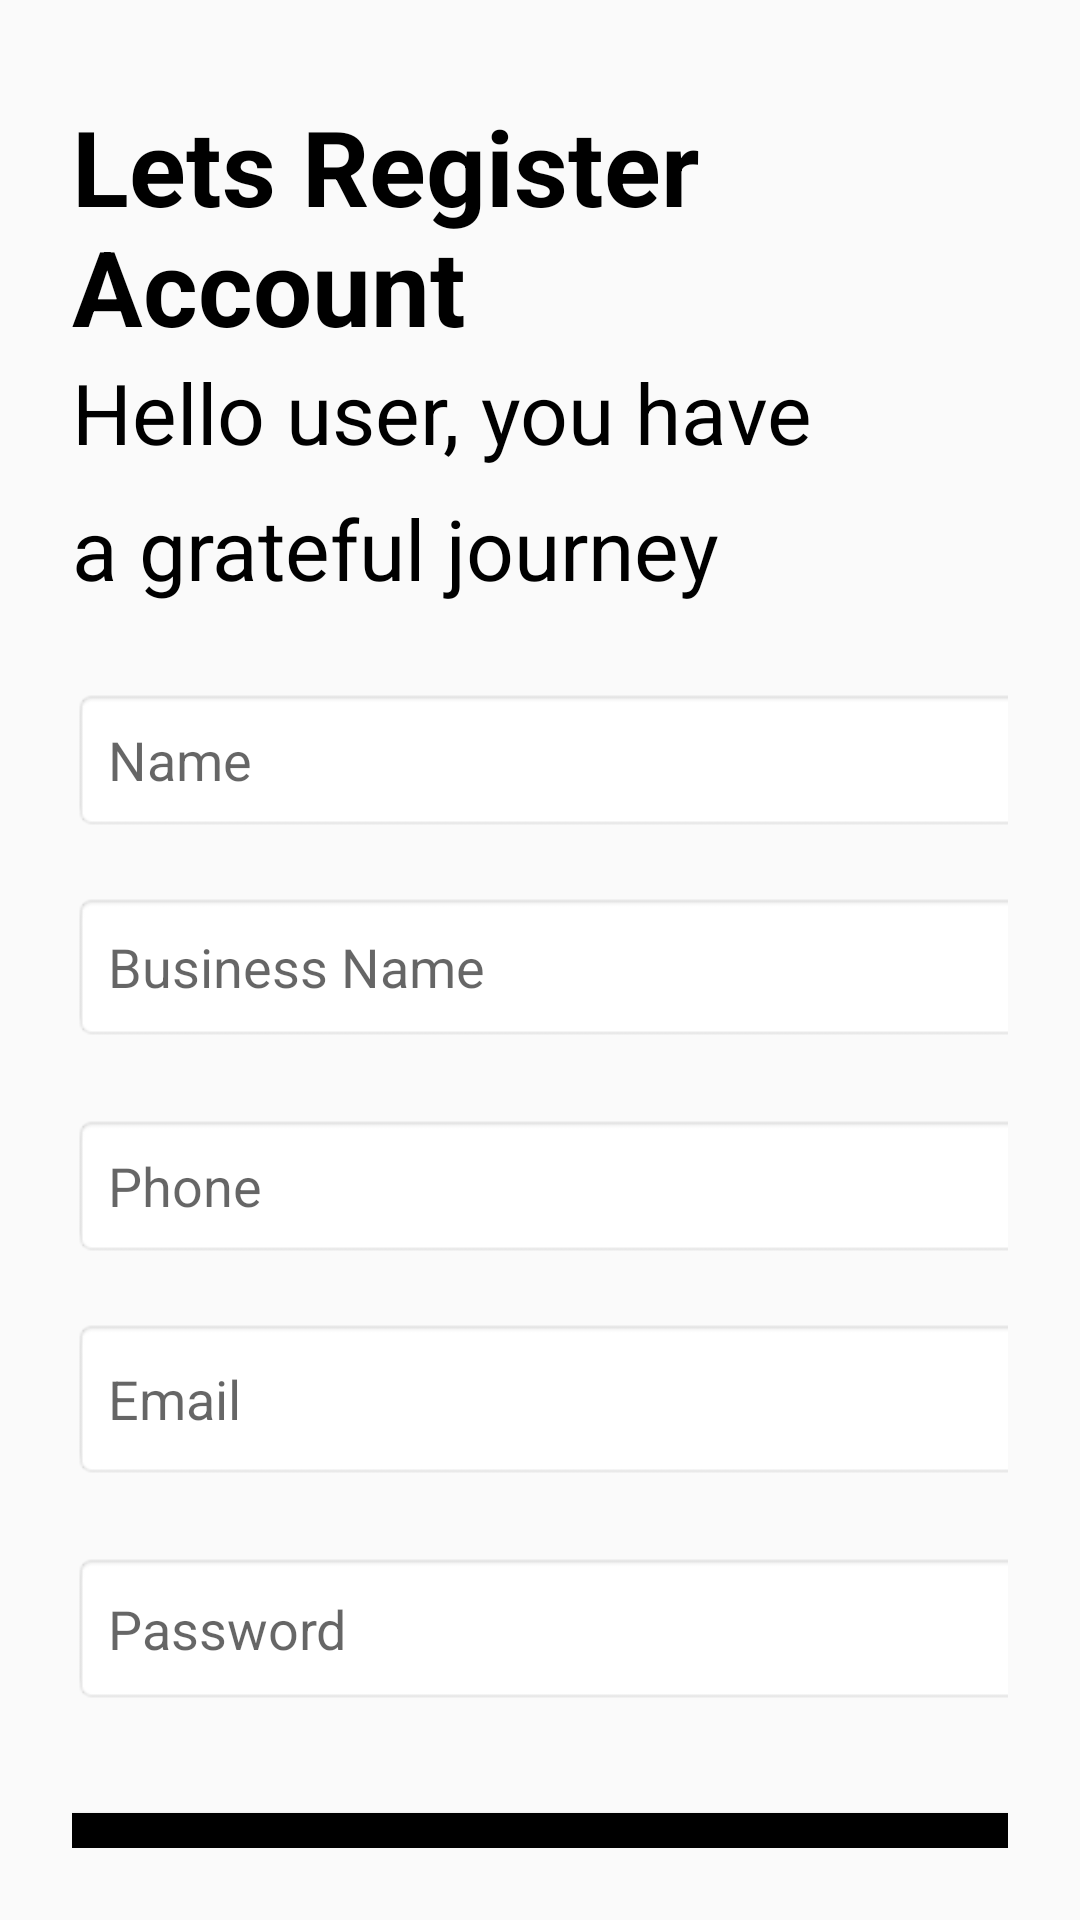

Here is an Android app screen rendered from its layout file. Give the layout XML and the strings, colors and styles it references.
<!-- AndroidManifest.xml: application theme Theme.Onlinebookstore -->
<!-- res/layout/activity_sign_in.xml -->
<androidx.constraintlayout.widget.ConstraintLayout xmlns:android="http://schemas.android.com/apk/res/android"
    xmlns:tools="http://schemas.android.com/tools"
    android:layout_width="match_parent"
    android:layout_height="match_parent"
    xmlns:app="http://schemas.android.com/apk/res-auto"
    android:padding="24dp"
    tools:ignore="ExtraText">

    <TextView
        android:id="@+id/tvHeading"
        android:layout_width="wrap_content"
        android:layout_height="wrap_content"
        android:layout_marginTop="8dp"
        android:text="Lets Register "
        android:textColor="@android:color/black"
        android:textSize="35sp"
        android:textStyle="bold"
        app:layout_constraintEnd_toEndOf="parent"
        app:layout_constraintHorizontal_bias="0.0"
        app:layout_constraintStart_toStartOf="parent"
        app:layout_constraintTop_toTopOf="parent" />

    <TextView
        android:id="@+id/headingaccount"
        android:layout_width="wrap_content"
        android:layout_height="wrap_content"
        android:layout_marginTop="48dp"
        android:text="Account"
        android:textColor="@android:color/black"
        android:textSize="35sp"
        android:textStyle="bold"
        app:layout_constraintEnd_toEndOf="parent"
        app:layout_constraintHorizontal_bias="0.0"
        app:layout_constraintStart_toStartOf="parent"
        app:layout_constraintTop_toTopOf="parent" />

    <TextView
        android:id="@+id/tvSubHeading1"
        android:layout_width="wrap_content"
        android:layout_height="wrap_content"
        android:layout_marginTop="40dp"
        android:text="Hello user, you have"
        android:textColor="@android:color/black"
        android:textSize="28sp"
        app:layout_constraintEnd_toEndOf="parent"
        app:layout_constraintHorizontal_bias="0.0"
        app:layout_constraintStart_toStartOf="parent"
        app:layout_constraintTop_toBottomOf="@id/tvHeading" />

    <TextView
        android:id="@+id/tvSubHeading2"
        android:layout_width="wrap_content"
        android:layout_height="wrap_content"
        android:layout_marginTop="8dp"
        android:text="a grateful journey"
        android:textColor="@android:color/black"
        android:textSize="28sp"
        app:layout_constraintEnd_toEndOf="parent"
        app:layout_constraintHorizontal_bias="0.0"
        app:layout_constraintStart_toStartOf="parent"
        app:layout_constraintTop_toBottomOf="@id/tvSubHeading1" />

    <EditText
        android:id="@+id/etName"
        android:layout_width="367dp"
        android:layout_height="48dp"
        android:layout_marginTop="28dp"
        android:background="@android:drawable/editbox_background"
        android:hint="Name"
        android:padding="12dp"
        app:layout_constraintEnd_toEndOf="parent"
        app:layout_constraintHorizontal_bias="0.0"
        app:layout_constraintStart_toStartOf="parent"
        app:layout_constraintTop_toBottomOf="@id/tvSubHeading2"
        app:layout_constraintWidth_percent="0.8" />

    <EditText
        android:id="@+id/etBusinessName"
        android:layout_width="367dp"
        android:layout_height="50dp"
        android:layout_marginTop="20dp"
        android:background="@android:drawable/editbox_background"
        android:hint="Business Name"
        android:padding="12dp"
        app:layout_constraintEnd_toEndOf="parent"
        app:layout_constraintHorizontal_bias="0.0"
        app:layout_constraintStart_toStartOf="parent"
        app:layout_constraintTop_toBottomOf="@id/etName"
        app:layout_constraintWidth_percent="0.8" />

    <EditText
        android:id="@+id/etPassword"
        android:layout_width="361dp"
        android:layout_height="51dp"
        android:layout_marginTop="24dp"
        android:background="@android:drawable/editbox_background"
        android:hint="Password"
        android:inputType="textPassword"
        android:padding="12dp"
        app:layout_constraintEnd_toEndOf="parent"
        app:layout_constraintHorizontal_bias="0.0"
        app:layout_constraintStart_toStartOf="parent"
        app:layout_constraintTop_toBottomOf="@id/etEmail"
        app:layout_constraintWidth_percent="0.8" />

    <EditText
        android:id="@+id/etEmail"
        android:layout_width="364dp"
        android:layout_height="54dp"
        android:layout_marginTop="20dp"
        android:background="@android:drawable/editbox_background"
        android:hint="Email"
        android:inputType="textEmailAddress"
        android:padding="12dp"
        app:layout_constraintEnd_toEndOf="parent"
        app:layout_constraintHorizontal_bias="0.0"
        app:layout_constraintStart_toStartOf="parent"
        app:layout_constraintTop_toBottomOf="@id/etPhone"
        app:layout_constraintWidth_percent="0.8" />

    
    app:layout_constraintBottom_toBottomOf="parent" /> 

    <TextView
        android:id="@+id/tvLoginLink"
        android:layout_width="wrap_content"
        android:layout_height="wrap_content"
        android:layout_marginStart="4dp"
        android:layout_marginTop="108dp"
        android:text="Login"
        android:textColor="@android:color/black"
        android:textSize="14sp"
        android:textStyle="bold"
        app:layout_constraintEnd_toEndOf="parent"
        app:layout_constraintHorizontal_bias="0.706"
        app:layout_constraintStart_toStartOf="parent"
        app:layout_constraintTop_toBottomOf="@id/etPassword" />

    <TextView
        android:id="@+id/tvLogin"
        android:layout_width="wrap_content"
        android:layout_height="wrap_content"
        android:layout_marginTop="24dp"
        android:text="Already have an account ? "
        android:textColor="@android:color/darker_gray"
        android:textSize="14sp"
        app:layout_constraintEnd_toEndOf="parent"
        app:layout_constraintHorizontal_bias="0.28"
        app:layout_constraintStart_toStartOf="parent"
        app:layout_constraintTop_toBottomOf="@id/btnSignIn" />

    <Button
        android:id="@+id/btnSignIn"
        android:layout_width="370dp"
        android:layout_height="49dp"
        android:layout_marginTop="36dp"
        android:background="@android:color/black"
        android:padding="12dp"
        android:text="Sign Up"
        android:textColor="@android:color/white"
        app:layout_constraintEnd_toEndOf="parent"
        app:layout_constraintHorizontal_bias="0.0"
        app:layout_constraintStart_toStartOf="parent"
        app:layout_constraintTop_toBottomOf="@id/etPassword"
        app:layout_constraintWidth_percent="0.8" />

    <EditText
        android:id="@+id/etPhone"
        android:layout_width="366dp"
        android:layout_height="48dp"
        android:layout_marginTop="24dp"
        android:background="@android:drawable/editbox_background"
        android:hint="Phone"
        android:inputType="phone"
        android:padding="12dp"
        app:layout_constraintEnd_toEndOf="parent"
        app:layout_constraintHorizontal_bias="0.0"
        app:layout_constraintStart_toStartOf="parent"
        app:layout_constraintTop_toBottomOf="@id/etBusinessName"
        app:layout_constraintWidth_percent="0.8" />

</androidx.constraintlayout.widget.ConstraintLayout>
<!-- resources referenced by this layout -->
<resources>
  <style name="Theme.Onlinebookstore" parent="Base.Theme.Onlinebookstore" />
  <style name="Base.Theme.Onlinebookstore" parent="Theme.AppCompat.Light.NoActionBar">
          
          
      </style>
</resources>
